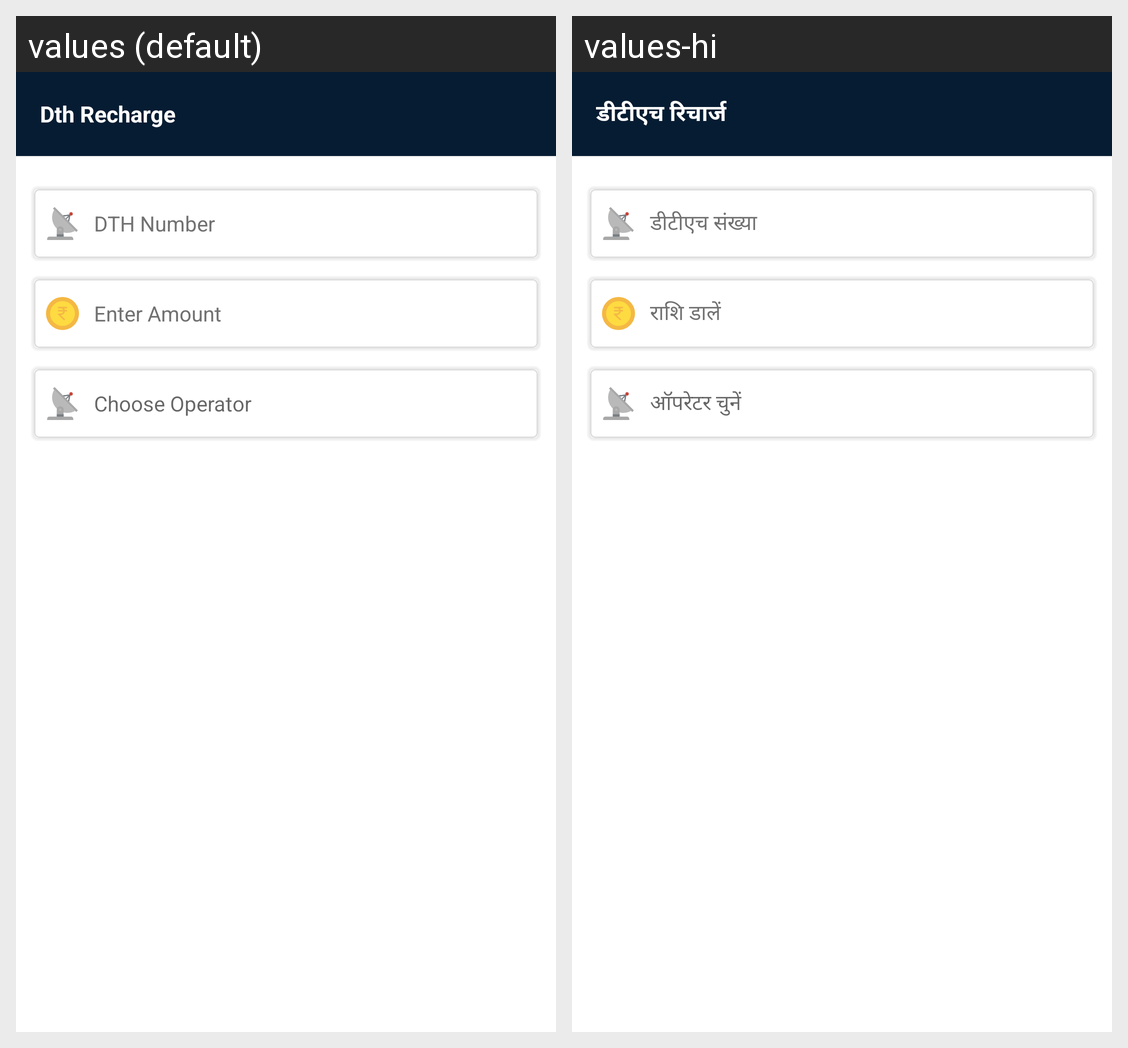

The Android screen above is rendered under two locales of the same app. Produce the string resources it draws, with the default and per-locale values.
Android screen res/layout/activity_dth_recharge.xml rendered under 2 locales, left to right: values (default), values-hi. Device: Nexus 5 (rendered at 1080×1920; each locale shown at half size, 540×960, under a caption strip naming it); theme AppTheme.
Strings drawn on this screen, with the default value and each locale's value (text and hints the layout hard-codes, and strings that could not be matched under every locale, appear in the picture but are not listed):

dth_recharge
  values: Dth Recharge
  values-hi: डीटीएच रिचार्ज

dth_number
  values: DTH Number
  values-hi: डीटीएच संख्या

enter_amount
  values: Enter Amount
  values-hi: राशि डालें

select_operator
  values: Choose Operator
  values-hi: ऑपरेटर चुनें
